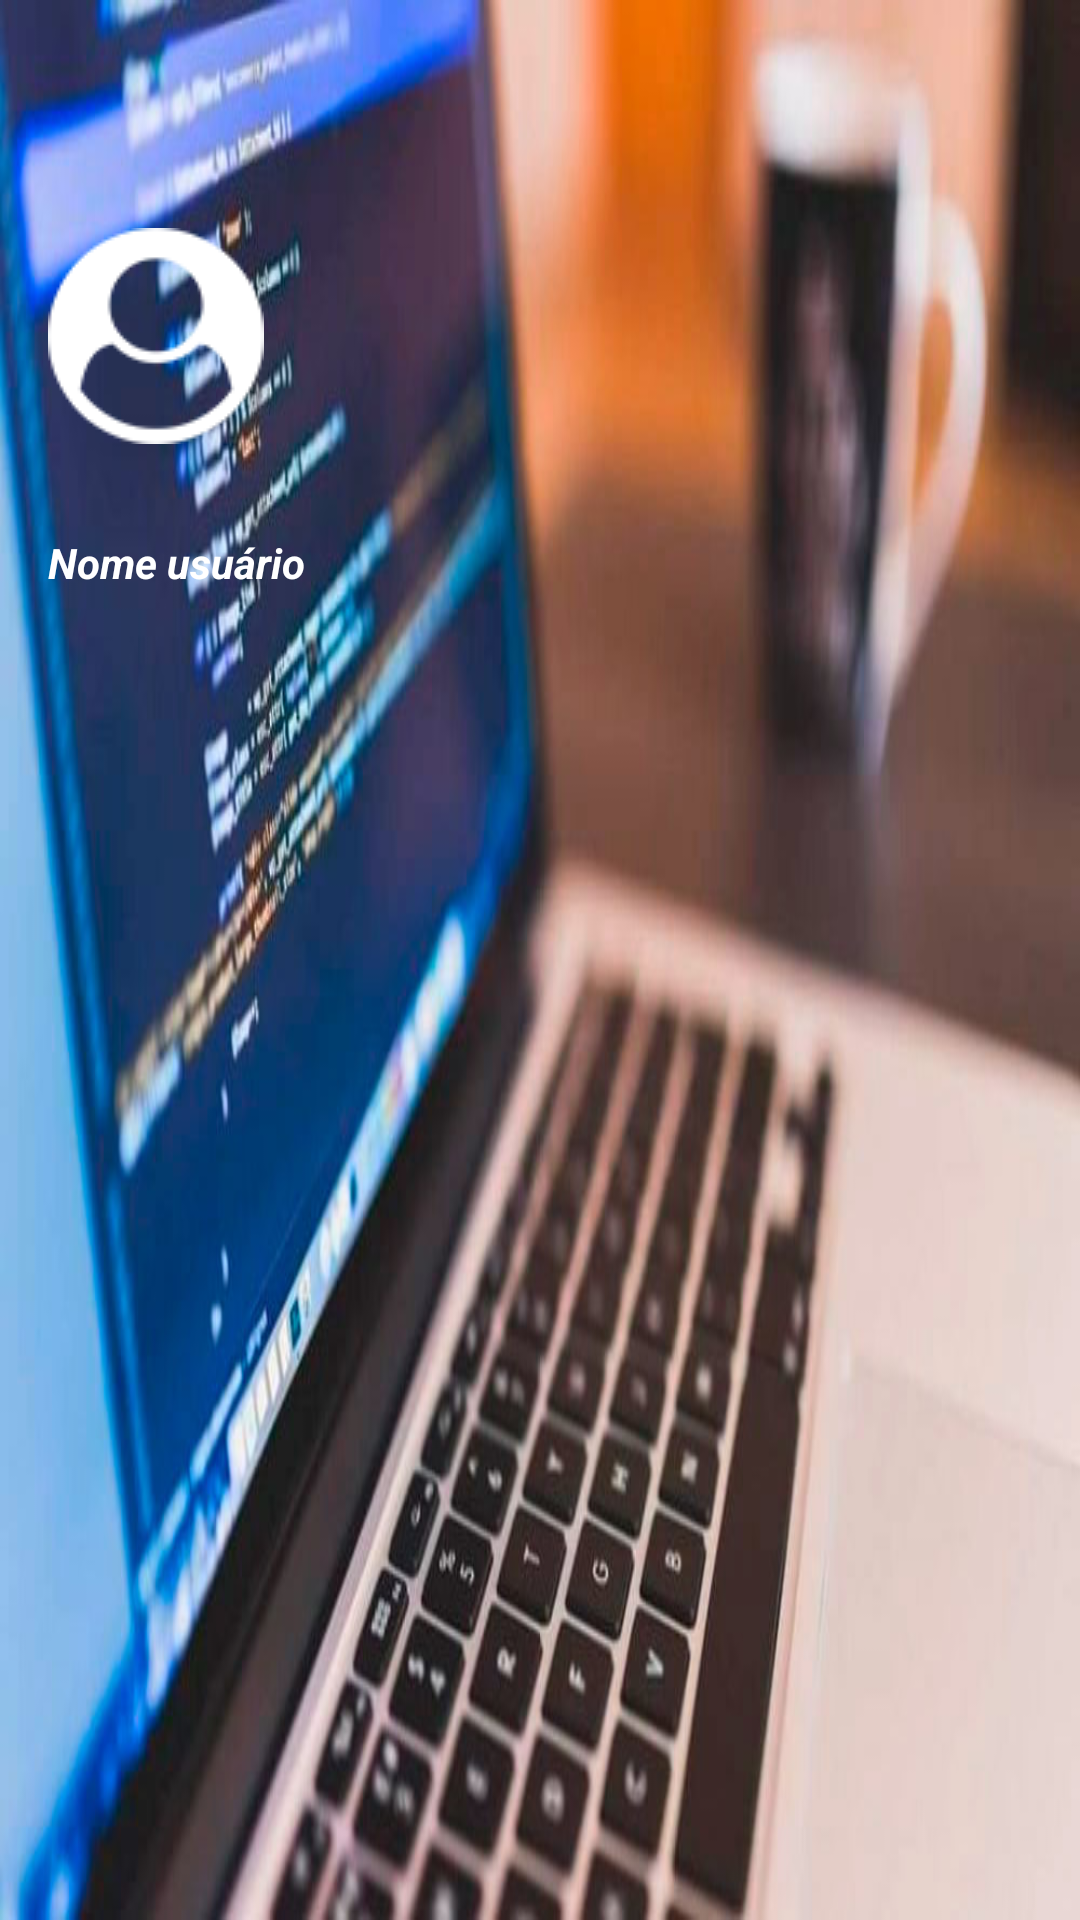

Write the Android layout XML for this screen, with the resource values it uses.
<!-- AndroidManifest.xml: application theme AppTheme.Toolbar -->
<!-- res/layout/menu_lateral_cabecalho.xml -->
<?xml version="1.0" encoding="utf-8"?>
<LinearLayout xmlns:android="http://schemas.android.com/apk/res/android"
    xmlns:app="http://schemas.android.com/apk/res-auto"
    android:orientation="vertical"
    android:layout_width="match_parent"
    android:layout_height="220dp"
    android:background="@drawable/nav_img"
    android:layout_gravity="bottom"
    android:theme="@style/ThemeOverlay.AppCompat.Dark"
    android:padding="16dp">

    <ImageView
        android:id="@+id/imagemUsuario"
        android:layout_width="wrap_content"
        android:layout_height="wrap_content"
        app:srcCompat="@drawable/user_white"
        android:paddingTop="60dp"/>

    <TextView
        android:id="@+id/nomeUsuario"
        android:layout_width="match_parent"
        android:layout_height="wrap_content"
        android:paddingTop="30dp"
        android:text="Nome usuário"
        android:textAppearance="@style/TextAppearance.AppCompat.Body1"
        android:textColor="#ffffff"
        android:textStyle="bold|italic"/>

</LinearLayout>
<!-- resources referenced by this layout -->
<resources>
  <!-- drawable nav_img: jpg bitmap (drawable, 77160 bytes) -->
  <!-- drawable user_white: png bitmap (drawable, 2729 bytes) -->
  <style name="AppTheme.Toolbar" parent="AppTheme">
          <item name="windowActionBar">false</item>
          <item name="windowNoTitle">true</item>
      </style>
  <style name="AppTheme" parent="Theme.AppCompat.Light.DarkActionBar">
          
          <item name="colorPrimary">@color/colorPrimaryHandcode</item>
          <item name="colorPrimaryDark">@color/colorPrimaryDarkHandcode</item>
          <item name="colorAccent">@color/colorAccentHandcode</item>
          <item name="android:navigationBarColor">#000946</item>
  
      </style>
  <color name="colorPrimaryHandcode">#111f70</color>
  <color name="colorPrimaryDarkHandcode">#000946</color>
  <color name="colorAccentHandcode">#4046ff</color>
</resources>
